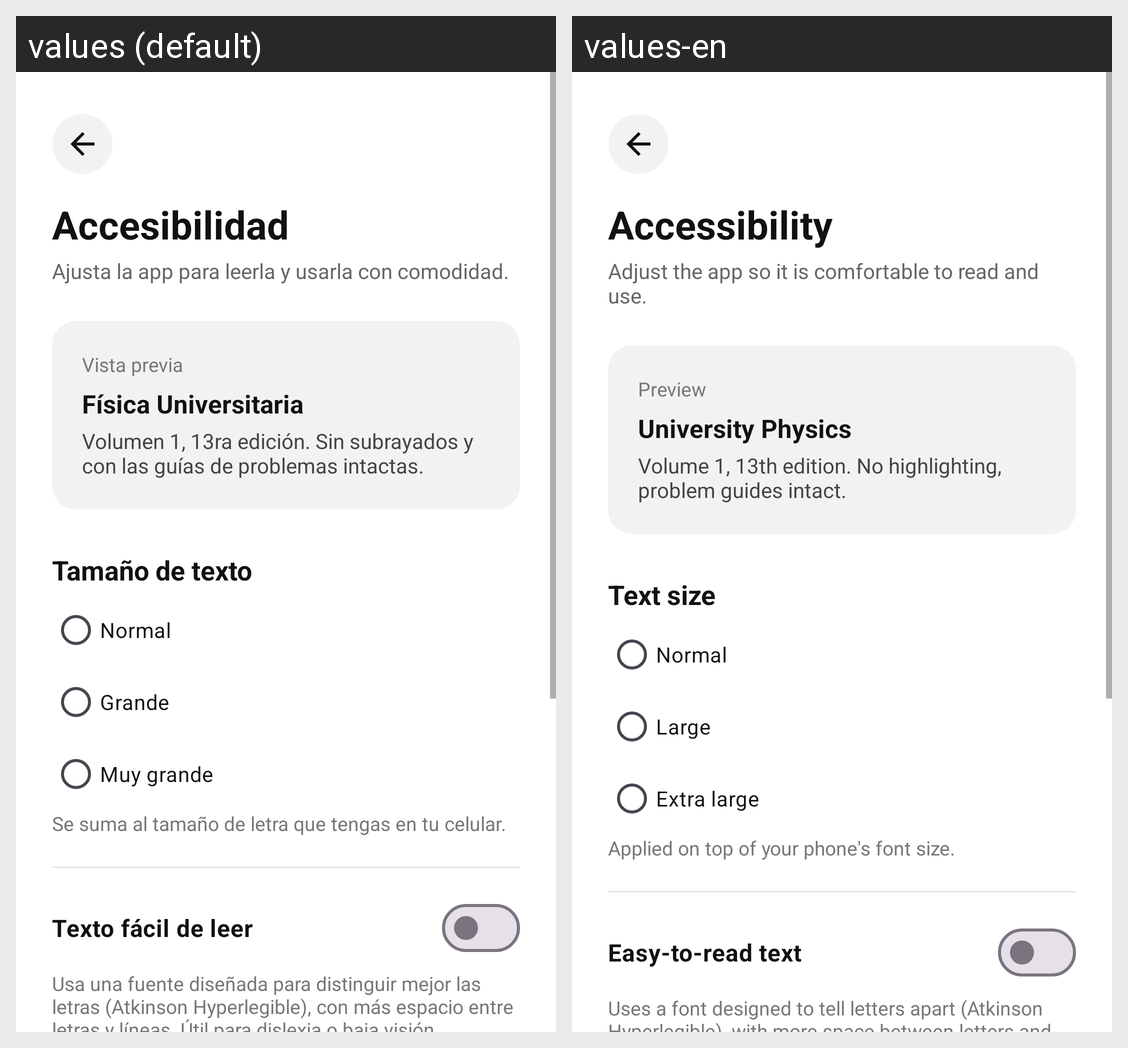

Translations of the strings shown on this Android screen, per locale in the grid:
Android screen res/layout/activity_accesibilidad.xml rendered under 2 locales, left to right: values (default), values-en. Device: Nexus 5 (rendered at 1080×1920; each locale shown at half size, 540×960, under a caption strip naming it); theme Theme.IntercambioUPN.
Strings drawn on this screen, with the default value and each locale's value (text and hints the layout hard-codes, and strings that could not be matched under every locale, appear in the picture but are not listed):

t_accesibilidad
  values: Accesibilidad
  values-en: Accessibility

t_ajusta_la_app_para_leerla_y_usarla_con
  values: Ajusta la app para leerla y usarla con comodidad.
  values-en: Adjust the app so it is comfortable to read and use.

t_vista_previa
  values: Vista previa
  values-en: Preview

t_fisica_universitaria
  values: Física Universitaria
  values-en: University Physics

t_volumen_1_13ra_edicion_sin_subrayados
  values: Volumen 1, 13ra edición. Sin subrayados y con las guías de problemas intactas.
  values-en: Volume 1, 13th edition. No highlighting, problem guides intact.

t_tamano_de_texto
  values: Tamaño de texto
  values-en: Text size

t_normal
  values: Normal
  values-en: Normal

t_grande
  values: Grande
  values-en: Large

t_muy_grande
  values: Muy grande
  values-en: Extra large

t_se_suma_al_tamano_de_letra_que_tengas
  values: Se suma al tamaño de letra que tengas en tu celular.
  values-en: Applied on top of your phone's font size.

t_texto_facil_de_leer
  values: Texto fácil de leer
  values-en: Easy-to-read text

t_usa_una_fuente_disenada_para_distingui
  values: Usa una fuente diseñada para distinguir mejor las letras (Atkinson Hyperlegible), con más espacio entre letras y líneas. Útil para dislexia o baja visión.
  values-en: Uses a font designed to tell letters apart (Atkinson Hyperlegible), with more space between letters and lines. Helpful for dyslexia or low vision.
